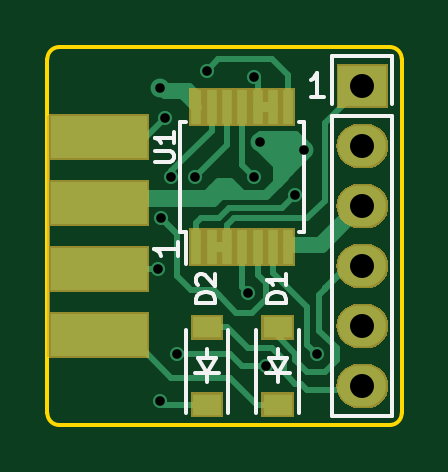
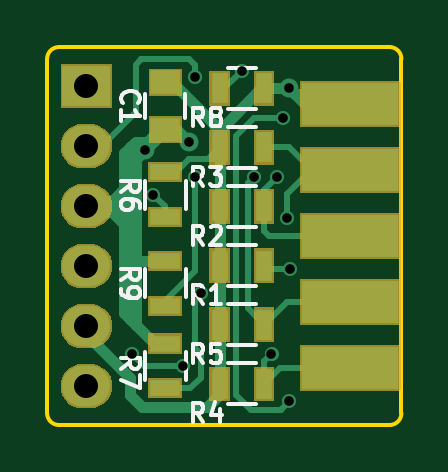
Circuit board: 8 layer files. Board 15.0 x 16.0 mm.
- bottom_copper: AtariJoystickToTandy-B.Cu.gbl (9403 bytes)
- bottom_mask: AtariJoystickToTandy-B.Mask.gbs (12295 bytes)
- bottom_silk: AtariJoystickToTandy-B.SilkS.gbo (8405 bytes)
- outline: AtariJoystickToTandy-Edge.Cuts.gm1 (799 bytes)
- top_copper: AtariJoystickToTandy-F.Cu.gtl (9769 bytes)
- top_mask: AtariJoystickToTandy-F.Mask.gts (9555 bytes)
- top_silk: AtariJoystickToTandy-F.SilkS.gto (3803 bytes)
- drill: AtariJoystickToTandy.drl (520 bytes)

=== bottom_copper: AtariJoystickToTandy-B.Cu.gbl (9403 bytes, source omitted) ===
=== bottom_mask: AtariJoystickToTandy-B.Mask.gbs (12295 bytes, source omitted) ===
=== bottom_silk: AtariJoystickToTandy-B.SilkS.gbo (8405 bytes, source omitted) ===
=== outline: AtariJoystickToTandy-Edge.Cuts.gm1 ===
G04 #@! TF.FileFunction,Profile,NP*
%FSLAX46Y46*%
G04 Gerber Fmt 4.6, Leading zero omitted, Abs format (unit mm)*
G04 Created by KiCad (PCBNEW 4.0.2-stable) date 26/07/2016 9:56:19 PM*
%MOMM*%
G01*
G04 APERTURE LIST*
%ADD10C,0.100000*%
%ADD11C,0.150000*%
G04 APERTURE END LIST*
D10*
D11*
X130250000Y-117500000D02*
X130250000Y-102500000D01*
X144750000Y-118000000D02*
X130750000Y-118000000D01*
X145250000Y-102500000D02*
X145250000Y-117500000D01*
X130750000Y-102000000D02*
X144750000Y-102000000D01*
X130750000Y-102000000D02*
G75*
G03X130250000Y-102500000I0J-500000D01*
G01*
X130250000Y-117500000D02*
G75*
G03X130750000Y-118000000I500000J0D01*
G01*
X144750000Y-118000000D02*
G75*
G03X145250000Y-117500000I0J500000D01*
G01*
X145250000Y-102500000D02*
G75*
G03X144750000Y-102000000I-500000J0D01*
G01*
M02*

=== top_copper: AtariJoystickToTandy-F.Cu.gtl (9769 bytes, source omitted) ===
=== top_mask: AtariJoystickToTandy-F.Mask.gts (9555 bytes, source omitted) ===
=== top_silk: AtariJoystickToTandy-F.SilkS.gto ===
G04 #@! TF.FileFunction,Legend,Top*
%FSLAX46Y46*%
G04 Gerber Fmt 4.6, Leading zero omitted, Abs format (unit mm)*
G04 Created by KiCad (PCBNEW 4.0.2-stable) date 26/07/2016 9:56:19 PM*
%MOMM*%
G01*
G04 APERTURE LIST*
%ADD10C,0.100000*%
%ADD11C,0.150000*%
G04 APERTURE END LIST*
D10*
D11*
X135875000Y-109825000D02*
X136100000Y-109825000D01*
X135875000Y-105175000D02*
X136100000Y-105175000D01*
X141125000Y-105175000D02*
X140900000Y-105175000D01*
X141125000Y-109825000D02*
X140900000Y-109825000D01*
X135875000Y-109825000D02*
X135875000Y-105175000D01*
X141125000Y-109825000D02*
X141125000Y-105175000D01*
X136100000Y-109825000D02*
X136100000Y-111175000D01*
X144855000Y-102380000D02*
X144855000Y-104412000D01*
X142315000Y-102380000D02*
X142315000Y-104412000D01*
X142315000Y-102380000D02*
X144855000Y-102380000D01*
X144855000Y-104920000D02*
X144855000Y-117620000D01*
X144855000Y-117620000D02*
X142315000Y-117620000D01*
X142315000Y-117620000D02*
X142315000Y-104920000D01*
X144855000Y-104920000D02*
X142315000Y-104920000D01*
X140000000Y-115182500D02*
X140000000Y-114801500D01*
X140000000Y-116198500D02*
X140000000Y-115817500D01*
X140000000Y-115817500D02*
X139619000Y-115182500D01*
X139619000Y-115182500D02*
X140381000Y-115182500D01*
X140381000Y-115182500D02*
X140000000Y-115817500D01*
X139492000Y-115817500D02*
X140508000Y-115817500D01*
X140900000Y-117500000D02*
X140900000Y-113960000D01*
X139100000Y-117500000D02*
X139100000Y-113960000D01*
X137000000Y-115182500D02*
X137000000Y-114801500D01*
X137000000Y-116198500D02*
X137000000Y-115817500D01*
X137000000Y-115817500D02*
X136619000Y-115182500D01*
X136619000Y-115182500D02*
X137381000Y-115182500D01*
X137381000Y-115182500D02*
X137000000Y-115817500D01*
X136492000Y-115817500D02*
X137508000Y-115817500D01*
X137900000Y-117500000D02*
X137900000Y-113960000D01*
X136100000Y-117500000D02*
X136100000Y-113960000D01*
X134811905Y-106859524D02*
X135459524Y-106859524D01*
X135535714Y-106821429D01*
X135573810Y-106783333D01*
X135611905Y-106707143D01*
X135611905Y-106554762D01*
X135573810Y-106478571D01*
X135535714Y-106440476D01*
X135459524Y-106402381D01*
X134811905Y-106402381D01*
X135611905Y-105602381D02*
X135611905Y-106059524D01*
X135611905Y-105830953D02*
X134811905Y-105830953D01*
X134926190Y-105907143D01*
X135002381Y-105983334D01*
X135040476Y-106059524D01*
X135777381Y-110262285D02*
X135777381Y-110833714D01*
X135777381Y-110548000D02*
X134777381Y-110548000D01*
X134920238Y-110643238D01*
X135015476Y-110738476D01*
X135063095Y-110833714D01*
X141965715Y-104102381D02*
X141394286Y-104102381D01*
X141680000Y-104102381D02*
X141680000Y-103102381D01*
X141584762Y-103245238D01*
X141489524Y-103340476D01*
X141394286Y-103388095D01*
X140361905Y-112840476D02*
X139561905Y-112840476D01*
X139561905Y-112650000D01*
X139600000Y-112535714D01*
X139676190Y-112459523D01*
X139752381Y-112421428D01*
X139904762Y-112383333D01*
X140019048Y-112383333D01*
X140171429Y-112421428D01*
X140247619Y-112459523D01*
X140323810Y-112535714D01*
X140361905Y-112650000D01*
X140361905Y-112840476D01*
X140361905Y-111621428D02*
X140361905Y-112078571D01*
X140361905Y-111850000D02*
X139561905Y-111850000D01*
X139676190Y-111926190D01*
X139752381Y-112002381D01*
X139790476Y-112078571D01*
X137361905Y-112840476D02*
X136561905Y-112840476D01*
X136561905Y-112650000D01*
X136600000Y-112535714D01*
X136676190Y-112459523D01*
X136752381Y-112421428D01*
X136904762Y-112383333D01*
X137019048Y-112383333D01*
X137171429Y-112421428D01*
X137247619Y-112459523D01*
X137323810Y-112535714D01*
X137361905Y-112650000D01*
X137361905Y-112840476D01*
X136638095Y-112078571D02*
X136600000Y-112040476D01*
X136561905Y-111964285D01*
X136561905Y-111773809D01*
X136600000Y-111697619D01*
X136638095Y-111659523D01*
X136714286Y-111621428D01*
X136790476Y-111621428D01*
X136904762Y-111659523D01*
X137361905Y-112116666D01*
X137361905Y-111621428D01*
M02*

=== drill: AtariJoystickToTandy.drl ===
M48
;DRILL file {KiCad 4.0.2-stable} date 26/07/2016 9:57:11 PM
;FORMAT={-:-/ absolute / inch / decimal}
FMAT,2
INCH,TZ
T1C0.016
T2C0.040
%
G90
G05
M72
T1
X5.313Y-4.3857
X5.315Y-4.0846
X5.315Y-4.6063
X5.318Y-4.3007
X5.3248Y-4.1339
X5.3346Y-4.2323
X5.3445Y-4.5276
X5.374Y-4.2323
X5.3937Y-4.0551
X5.4626Y-4.4252
X5.4724Y-4.065
X5.4724Y-4.2323
X5.4823Y-4.1732
X5.4921Y-4.5472
X5.5413Y-4.2618
X5.5561Y-4.188
X5.5768Y-4.5276
T2
X5.653Y-4.0807
X5.653Y-4.1807
X5.653Y-4.2807
X5.653Y-4.3807
X5.653Y-4.4807
X5.653Y-4.5807
T0
M30

